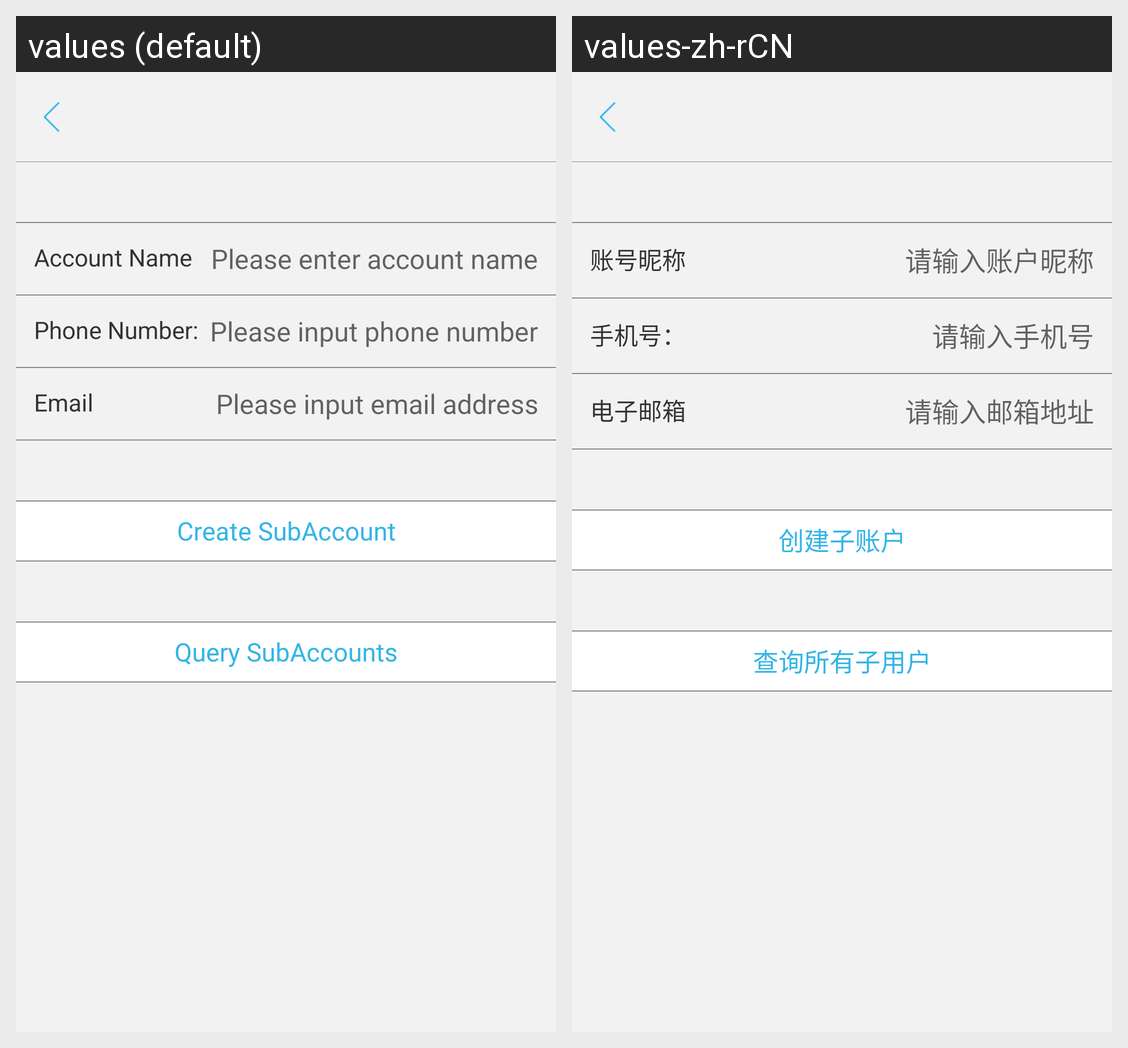

Translations of the strings shown on this Android screen, per locale in the grid:
Android screen res/layout/create_subccount_frag.xml rendered under 2 locales, left to right: values (default), values-zh-rCN. Device: Nexus 5 (rendered at 1080×1920; each locale shown at half size, 540×960, under a caption strip naming it); theme ImageTranslucentTheme.
Strings drawn on this screen, with the default value and each locale's value (text and hints the layout hard-codes, and strings that could not be matched under every locale, appear in the picture but are not listed):

account_name
  values: Account Name
  values-zh-rCN: 账号昵称

enter_account_name
  values: Please enter account name
  values-zh-rCN: 请输入账户昵称

phone
  values: Phone Number:
  values-zh-rCN: 手机号：

phone_hint
  values: Please input phone number
  values-zh-rCN: 请输入手机号

email
  values: Email
  values-zh-rCN: 电子邮箱

emial_hint
  values: Please input email address
  values-zh-rCN: 请输入邮箱地址

create_subaccount
  values: Create SubAccount
  values-zh-rCN: 创建子账户

query_subaccounts
  values: Query SubAccounts
  values-zh-rCN: 查询所有子用户
